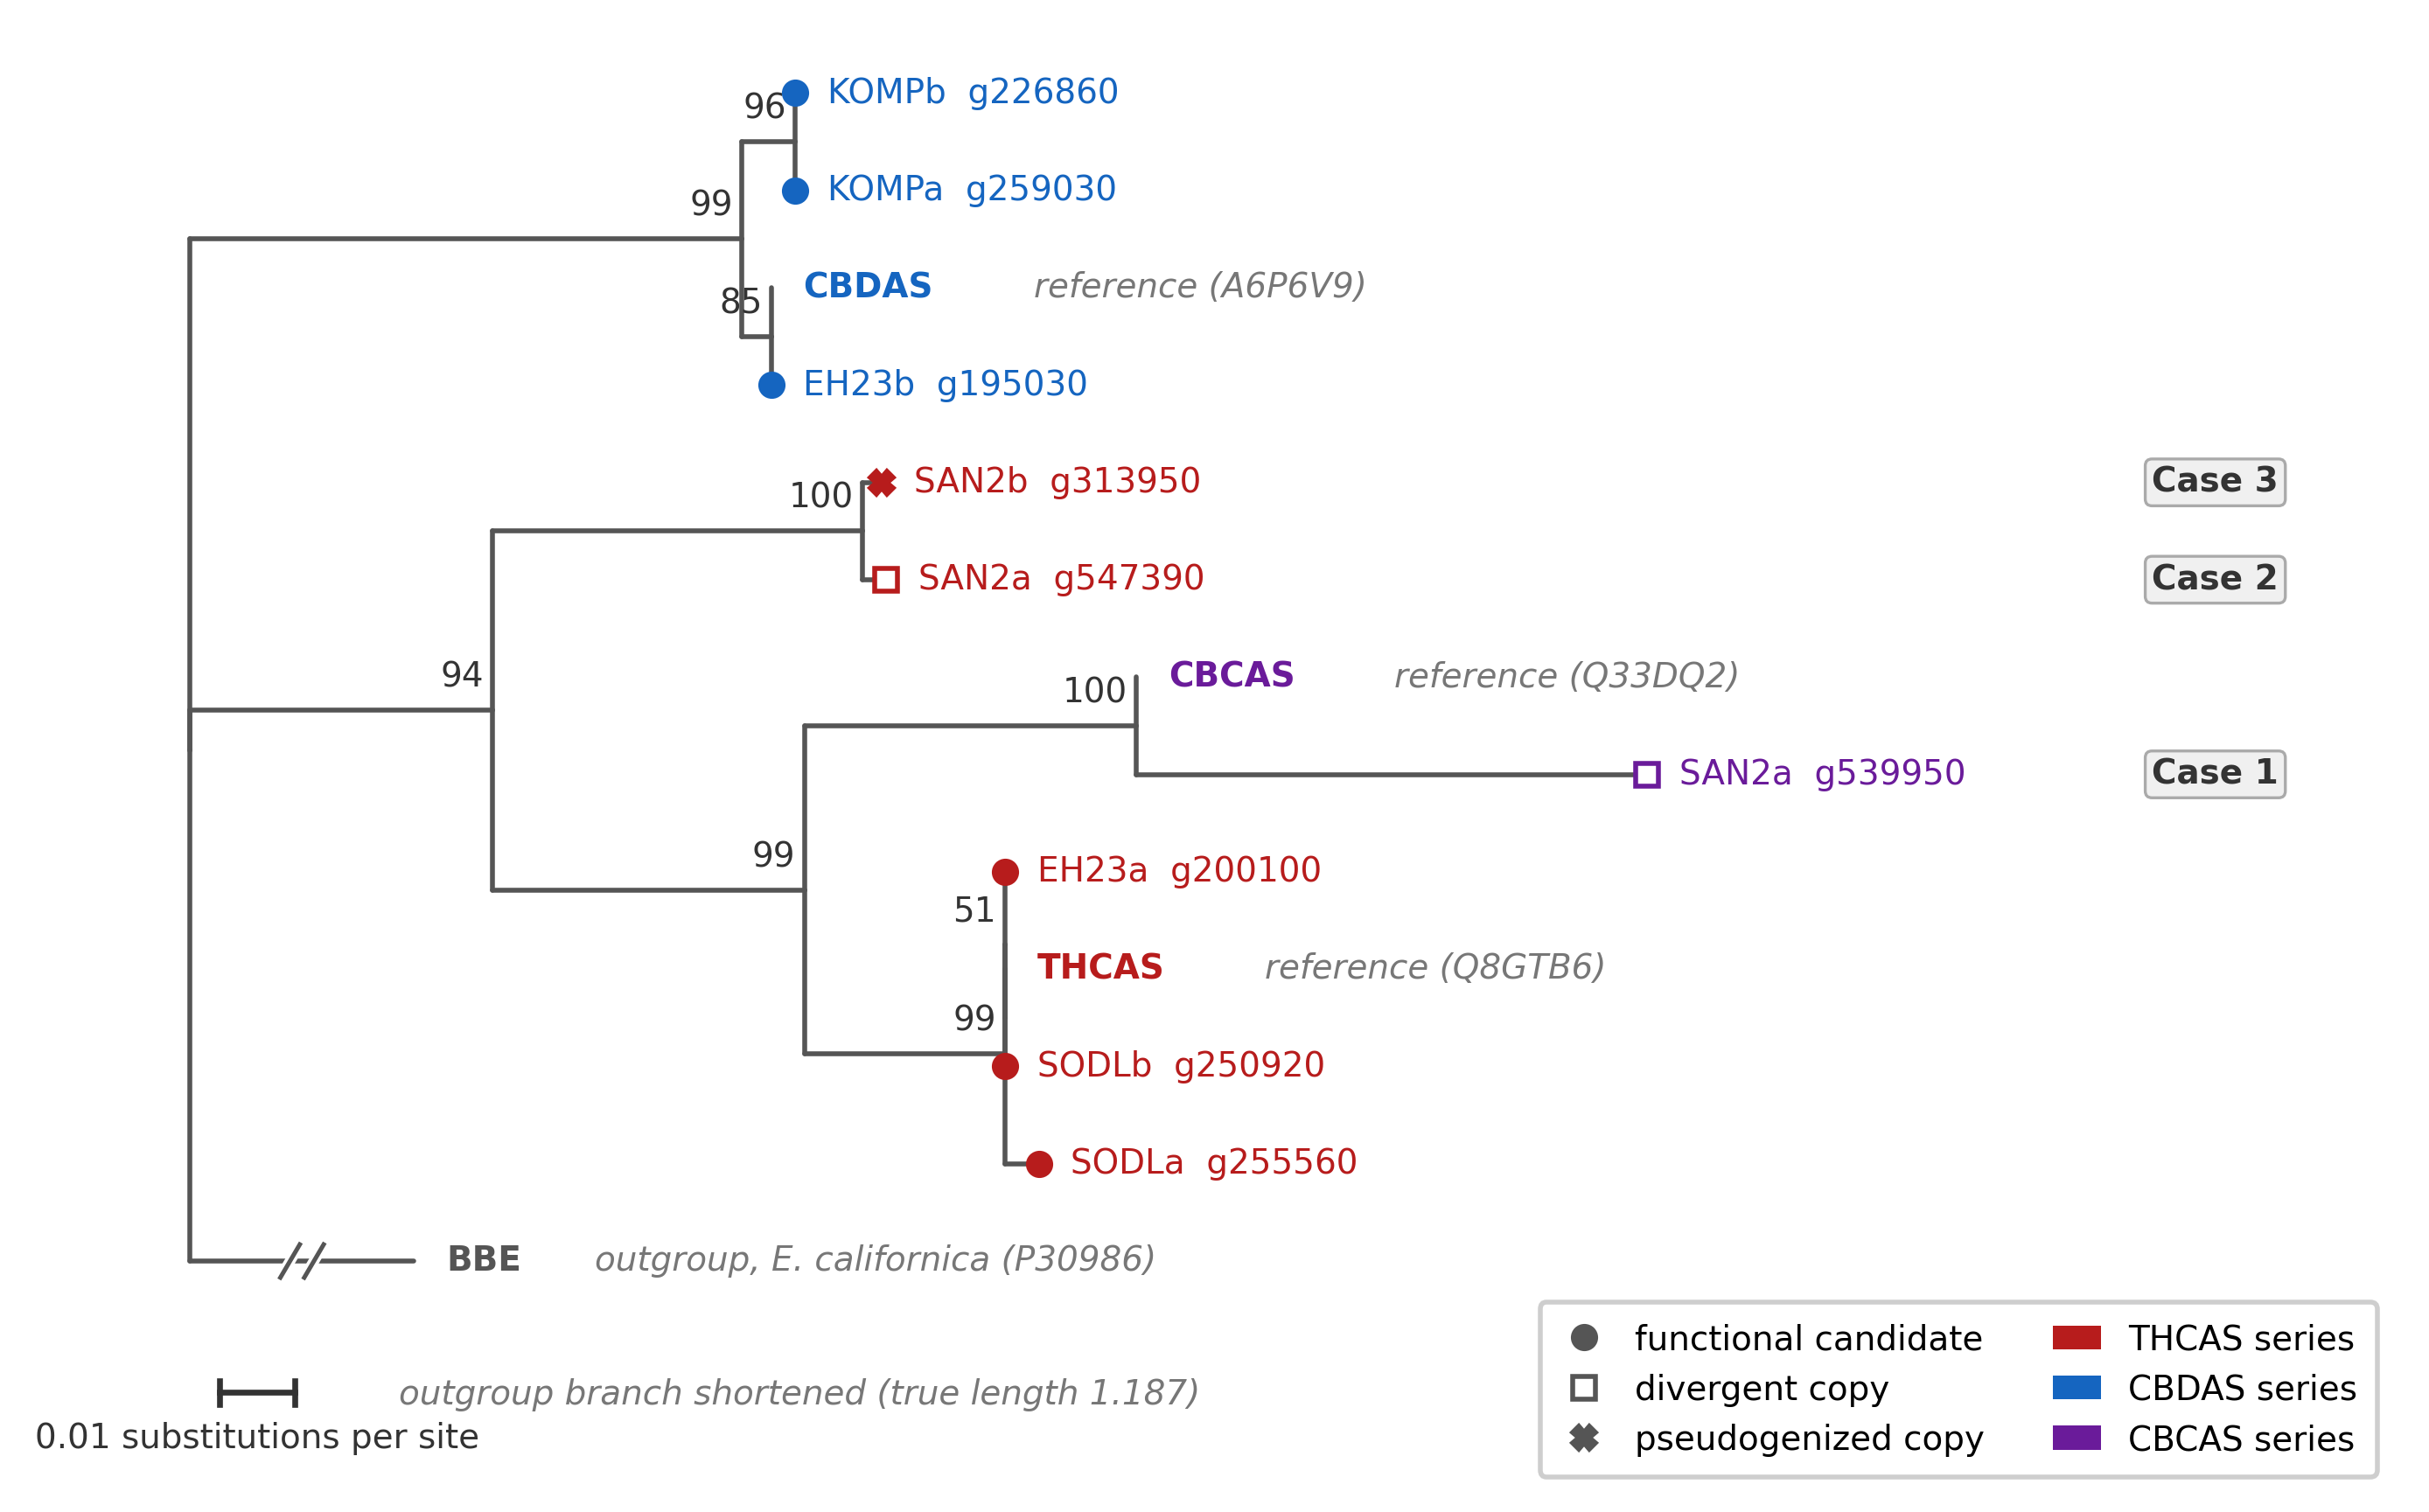

Source code (Python):
#!/usr/bin/env python3
# -*- coding: utf-8 -*-
"""
Fig. 3  Maximum-likelihood tree of the functional candidates and the three
        copies discussed as Cases 1-3.

v6 (2026-10-23): built from the tree produced by 07_cross_haplotype_tree.sh,
which uses the same settings as the per-haplotype trees (MAFFT L-INS-i,
IQ-TREE -m MFP -B 1000 -seed 12345, rooted on BBE). The previous version was
drawn from a separate 2026-10-08 run that used -m TEST and an unfixed seed and
so could not be reproduced; it also lacked SAN2a g539950 and SAN2b g313950.

The outgroup branch is far longer than any ingroup branch, so it is drawn
shortened, with a break mark and its true length given.

Input : Fig3_cross_haplotype.contree  (same directory, or argv[1])
Output: Fig3_phylogenetic_tree_v6.{pdf,png}

    python3 Fig3_phylogenetic_tree_v6.py [tree.contree]
"""
import os
import re
import sys

import matplotlib
matplotlib.use("Agg")
import matplotlib.pyplot as plt
import matplotlib.patches as mpatches
import matplotlib.lines as mlines

matplotlib.rcParams["pdf.fonttype"] = 42
matplotlib.rcParams["ps.fonttype"] = 42
matplotlib.rcParams["font.family"] = "DejaVu Sans"

MM = 1 / 25.4
FIG_W, FIG_H = 180 * MM, 112 * MM

HERE = os.path.dirname(os.path.abspath(__file__))
DATA = sys.argv[1] if len(sys.argv) > 1 else os.path.join(
    HERE, "Fig3_cross_haplotype.contree")
OUTBASE = os.path.join(HERE, "Fig3_phylogenetic_tree_v6")

OUTGROUP = "sp|P30986|BBE_ESCCA"
BBE_DRAW = 0.030          # substitutions/site drawn for the outgroup branch
MIN_SUPPORT = 0           # show every support value

# series of each tip, for colour
SERIES = {
    "SODLa.chr7.v1.g255560.t1": "THCAS",
    "SODLb.chr7.v1.g250920.t1": "THCAS",
    "EH23a.chr7.v1.g200100.t1": "THCAS",
    "SAN2a.chr7.v1.g547390.t1": "THCAS",
    "SAN2b.chr7.v1.g313950.t1": "THCAS",
    "sp|Q8GTB6.1|THCAS_CANSA": "THCAS",
    "EH23b.chr7.v1.g195030.t1": "CBDAS",
    "KOMPa.chr7.v1.g259030.t1": "CBDAS",
    "KOMPb.chr7.v1.g226860.t1": "CBDAS",
    "sp|A6P6V9|CBDAS_CANSA": "CBDAS",
    "SAN2a.chr7.v1.g539950.t1": "CBCAS",
    "sp|Q33DQ2|CBCAS_CANSA": "CBCAS",
    OUTGROUP: "outgroup",
}
COLOUR = {"THCAS": "#B71C1C", "CBDAS": "#1565C0",
          "CBCAS": "#6A1B9A", "outgroup": "#555555"}

# classification, for the tip marker
TIER = {
    "SODLa.chr7.v1.g255560.t1": "functional",
    "SODLb.chr7.v1.g250920.t1": "functional",
    "EH23a.chr7.v1.g200100.t1": "functional",
    "EH23b.chr7.v1.g195030.t1": "functional",
    "KOMPa.chr7.v1.g259030.t1": "functional",
    "KOMPb.chr7.v1.g226860.t1": "functional",
    "SAN2a.chr7.v1.g539950.t1": "divergent",
    "SAN2a.chr7.v1.g547390.t1": "divergent",
    "SAN2b.chr7.v1.g313950.t1": "pseudo",
}
MARKER = {"functional": ("o", True), "divergent": ("s", False),
          "pseudo": ("X", True)}

# display name, and the haplotype prefix shown in grey
DISPLAY = {
    "sp|Q8GTB6.1|THCAS_CANSA": ("THCAS", "reference (Q8GTB6)"),
    "sp|A6P6V9|CBDAS_CANSA": ("CBDAS", "reference (A6P6V9)"),
    "sp|Q33DQ2|CBCAS_CANSA": ("CBCAS", "reference (Q33DQ2)"),
    OUTGROUP: ("BBE", "outgroup, E. californica (P30986)"),
}
CASE = {"SAN2a.chr7.v1.g539950.t1": "Case 1",
        "SAN2a.chr7.v1.g547390.t1": "Case 2",
        "SAN2b.chr7.v1.g313950.t1": "Case 3"}


class Node:
    __slots__ = ("name", "length", "support", "children", "x", "y")

    def __init__(self):
        self.name = ""
        self.length = 0.0
        self.support = None
        self.children = []
        self.x = self.y = 0.0

    @property
    def is_tip(self):
        return not self.children


def parse_newick(text):
    """Minimal newick parser; tip names may contain '|' and '.'."""
    s = text.strip().rstrip(";")
    pos = 0

    def read_node():
        nonlocal pos
        node = Node()
        if s[pos] == "(":
            pos += 1
            while True:
                node.children.append(read_node())
                if s[pos] == ",":
                    pos += 1
                    continue
                if s[pos] == ")":
                    pos += 1
                    break
                raise ValueError(f"unexpected {s[pos]!r} at {pos}")
        # label (support for internal nodes, name for tips)
        start = pos
        while pos < len(s) and s[pos] not in ",():":
            pos += 1
        label = s[start:pos]
        if node.children:
            node.support = int(label) if label.isdigit() else None
        else:
            node.name = label
        if pos < len(s) and s[pos] == ":":
            pos += 1
            start = pos
            while pos < len(s) and s[pos] not in ",()":
                pos += 1
            node.length = float(s[start:pos])
        return node

    root = read_node()
    return root


def tips_in_order(node, out=None):
    if out is None:
        out = []
    if node.is_tip:
        out.append(node)
    for c in node.children:
        tips_in_order(c, out)
    return out


def reorder_outgroup_last(root):
    """Draw the outgroup at the bottom of the figure.

    Tip y values are assigned in traversal order from 0 upwards and y = 0 is
    the bottom of the axes, so the outgroup has to come first in the child
    order to end up at the bottom.
    """
    def has_og(n):
        return n.name == OUTGROUP or any(has_og(c) for c in n.children)
    root.children.sort(key=lambda n: not has_og(n))
    return root


def layout(root):
    """Assign x (cumulative length) and y (tip order)."""
    counter = [0]

    def walk(node, x0):
        # the outgroup branch is drawn shortened
        blen = BBE_DRAW if node.name == OUTGROUP else node.length
        node.x = x0 + blen
        if node.is_tip:
            node.y = counter[0]
            counter[0] += 1
        else:
            for c in node.children:
                walk(c, node.x)
            node.y = (node.children[0].y + node.children[-1].y) / 2

    root.x = 0.0
    for c in root.children:
        walk(c, 0.0)
    root.y = (root.children[0].y + root.children[-1].y) / 2
    return root


def draw(ax, node):
    for c in node.children:
        colour = "#555555"
        ax.plot([node.x, node.x], [c.y, node.y], color=colour, lw=1.0,
                solid_capstyle="round", zorder=2)
        ax.plot([node.x, c.x], [c.y, c.y], color=colour, lw=1.0,
                solid_capstyle="round", zorder=2)
        if c.name == OUTGROUP:
            # break mark on the shortened outgroup branch
            xm = (node.x + c.x) / 2
            for dx in (-0.0016, 0.0016):
                ax.plot([xm + dx - 0.0013, xm + dx + 0.0013],
                        [c.y - 0.17, c.y + 0.17], color="white", lw=2.2,
                        zorder=3)
                ax.plot([xm + dx - 0.0013, xm + dx + 0.0013],
                        [c.y - 0.17, c.y + 0.17], color="#555555", lw=0.9,
                        zorder=4)
        if c.support is not None and c.support >= MIN_SUPPORT:
            ax.text(c.x - 0.0012, c.y + 0.17, str(c.support), ha="right",
                    va="bottom", fontsize=7.0, color="#333333", zorder=5)
        draw(ax, c)


def main():
    if not os.path.exists(DATA):
        sys.exit(f"tree not found: {DATA}")
    with open(DATA) as fh:
        root = parse_newick(fh.read())
    reorder_outgroup_last(root)
    layout(root)
    tips = tips_in_order(root)

    unknown = [t.name for t in tips if t.name not in SERIES]
    if unknown:
        print("[warn] tips not in SERIES:", unknown, file=sys.stderr)

    fig, ax = plt.subplots(figsize=(FIG_W, FIG_H))
    fig.patch.set_facecolor("white")
    draw(ax, root)

    xmax = max(t.x for t in tips)
    gap = xmax * 0.022

    # A generous x range to start with: label positions are measured in pixels
    # under this range and stored in data coordinates, and the range is only
    # narrowed afterwards, which can widen the gaps but never close them.
    ax.set_xlim(-0.004, xmax * 1.95)
    ax.set_ylim(-2.10, len(tips) - 0.4)
    fig.canvas.draw()
    renderer = fig.canvas.get_renderer()

    def right_edge(artist, pad_px=7.0):
        """Data x just right of a drawn text, so the next item cannot overlap."""
        bb = artist.get_window_extent(renderer=renderer)
        return ax.transData.inverted().transform((bb.x1 + pad_px, 0))[0]

    right_most = xmax
    case_pending = []          # badges are drawn afterwards, in one column
    for t in tips:
        ser = SERIES.get(t.name, "outgroup")
        col = COLOUR[ser]
        tier = TIER.get(t.name)
        if tier:
            m, filled = MARKER[tier]
            ax.plot(t.x, t.y, marker=m, markersize=4.6,
                    markerfacecolor=col if filled else "white",
                    markeredgecolor=col, markeredgewidth=1.0, zorder=6)

        if t.name in DISPLAY:
            main_txt, sub = DISPLAY[t.name]
            a = ax.text(t.x + gap, t.y, main_txt, ha="left", va="center",
                        fontsize=7.0, color=col, fontweight="bold", zorder=6)
            b = ax.text(right_edge(a), t.y, sub, ha="left", va="center",
                        fontsize=7.0, color="#777777", style="italic",
                        zorder=6)
            right_most = max(right_most, right_edge(b, 0.0))
        else:
            hap, gene = t.name.split(".")[0], t.name.split(".")[-2]
            a = ax.text(t.x + gap, t.y, f"{hap}  {gene}", ha="left",
                        va="center", fontsize=7.0, color=col, zorder=6)
            right_most = max(right_most, right_edge(a, 0.0))
            if t.name in CASE:
                case_pending.append((right_edge(a, 9.0), t.y, CASE[t.name]))

    # all Case badges share one column, so they read as a set
    if case_pending:
        col = max(x for x, _, _ in case_pending)
        for _, y, text in case_pending:
            b = ax.text(col, y, text, ha="left", va="center", fontsize=7.0,
                        color="#333333", fontweight="bold", zorder=6,
                        bbox=dict(boxstyle="round,pad=0.20",
                                  facecolor="#F0F0F0", edgecolor="#AAAAAA",
                                  linewidth=0.6))
            right_most = max(right_most, right_edge(b, 2.0))

    # scale bar
    bar = 0.01
    y0 = -1.35
    ax.plot([0.004, 0.004 + bar], [y0, y0], color="#333333", lw=1.2)
    for x in (0.004, 0.004 + bar):
        ax.plot([x, x], [y0 - 0.12, y0 + 0.12], color="#333333", lw=1.2)
    ax.text(0.004 + bar / 2, y0 - 0.30, f"{bar} substitutions per site",
            ha="center", va="top", fontsize=7.0, color="#333333")
    ax.text(0.004 + bar * 2.4, y0 - 0.02,
            "outgroup branch shortened (true length 1.187)",
            ha="left", va="center", fontsize=7.0, color="#777777",
            style="italic")

    handles = [
        mlines.Line2D([], [], color="#555555", marker="o", linestyle="none",
                      markersize=4.6, markerfacecolor="#555555",
                      label="functional candidate"),
        mlines.Line2D([], [], color="#555555", marker="s", linestyle="none",
                      markersize=4.6, markerfacecolor="white",
                      label="divergent copy"),
        mlines.Line2D([], [], color="#555555", marker="X", linestyle="none",
                      markersize=4.6, markerfacecolor="#555555",
                      label="pseudogenized copy"),
        mpatches.Patch(facecolor=COLOUR["THCAS"], label="THCAS series"),
        mpatches.Patch(facecolor=COLOUR["CBDAS"], label="CBDAS series"),
        mpatches.Patch(facecolor=COLOUR["CBCAS"], label="CBCAS series"),
    ]
    ax.legend(handles=handles, loc="lower right", fontsize=7.0, ncol=2,
              framealpha=0.95, handlelength=1.4, borderpad=0.6,
              bbox_to_anchor=(1.0, -0.02))

    ax.set_xlim(-0.004, right_most + xmax * 0.03)
    ax.set_ylim(y0 - 0.75, len(tips) - 0.4)
    ax.axis("off")
    fig.tight_layout()

    fig.savefig(OUTBASE + ".pdf", bbox_inches="tight", facecolor="white")
    fig.savefig(OUTBASE + ".png", dpi=400, bbox_inches="tight",
                facecolor="white")
    print("written:", OUTBASE + ".pdf", "/", OUTBASE + ".png")


if __name__ == "__main__":
    main()
